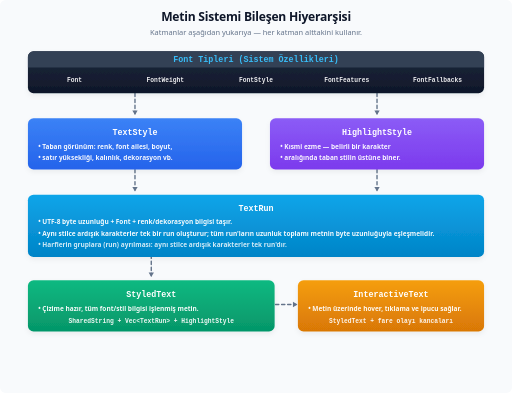
t = 0.00 s
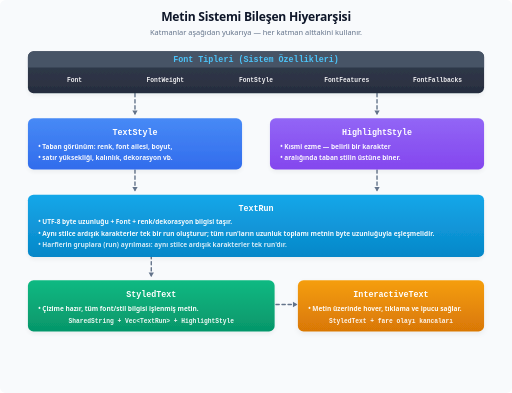
t = 2.40 s
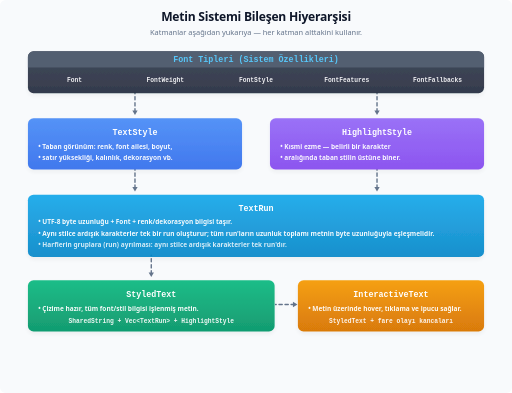
t = 3.53 s
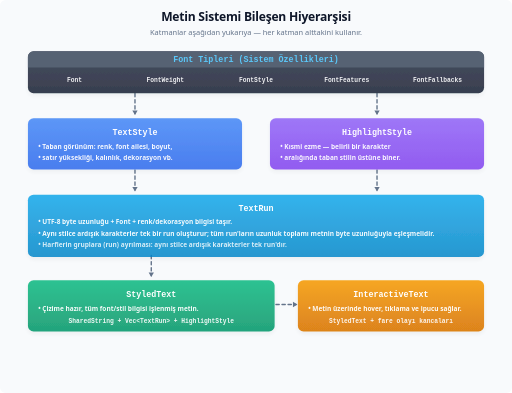
t = 4.65 s
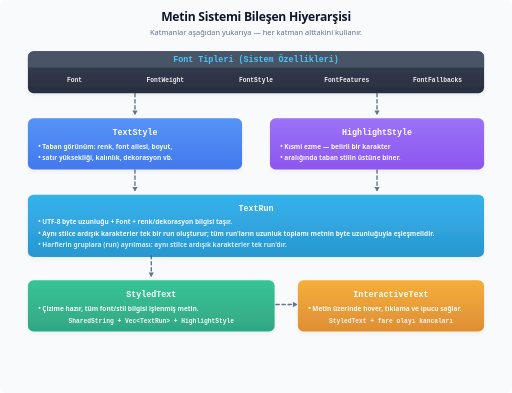
t = 6.90 s
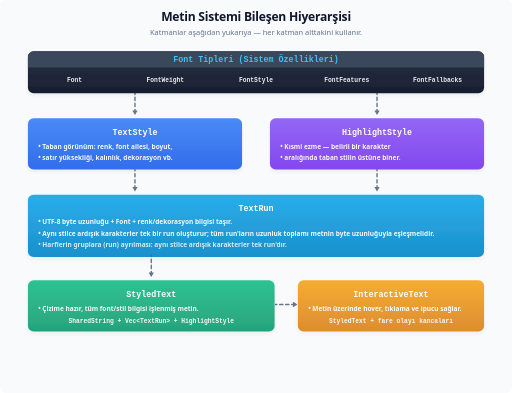
t = 8.28 s

The animated SVG that drew these frames (rendered in a browser with its animation timeline set to each time). Animation: 2 CSS @keyframes rules; frames cover the first 8.28 s, repeats indefinitely.

<svg xmlns="http://www.w3.org/2000/svg" viewBox="0 0 1100 844">
  <title>Metin Sistemi Bileşen Hiyerarşisi</title>
  <defs>
    <filter id="shadow" x="-20%" y="-20%" width="140%" height="140%">
      <feDropShadow dx="0" dy="5" stdDeviation="6" flood-color="#0f172a" flood-opacity="0.06" />
    </filter>
    <marker id="arrow" viewBox="0 0 1 1" refX="0.6" refY="0" markerWidth="1" markerHeight="1" orient="auto-start-reverse" overflow="visible" preserveAspectRatio="xMidYMid">
      <path d="M 1.6 0 L -1.6 1.9 L -1.6 -1.9 Z" fill="#64748b" />
    </marker>

    <!-- Kart degradeleri: aynı tonun açık → koyu hali -->
    <linearGradient id="g-slate" x1="0" y1="0" x2="0" y2="1">
      <stop offset="0" stop-color="#1e293b" /><stop offset="1" stop-color="#0f172a" />
    </linearGradient>
    <linearGradient id="g-blue" x1="0" y1="0" x2="0" y2="1">
      <stop offset="0" stop-color="#3b82f6" /><stop offset="1" stop-color="#2563eb" />
    </linearGradient>
    <linearGradient id="g-violet" x1="0" y1="0" x2="0" y2="1">
      <stop offset="0" stop-color="#8b5cf6" /><stop offset="1" stop-color="#7c3aed" />
    </linearGradient>
    <linearGradient id="g-sky" x1="0" y1="0" x2="0" y2="1">
      <stop offset="0" stop-color="#0ea5e9" /><stop offset="1" stop-color="#0284c7" />
    </linearGradient>
    <linearGradient id="g-green" x1="0" y1="0" x2="0" y2="1">
      <stop offset="0" stop-color="#10b981" /><stop offset="1" stop-color="#059669" />
    </linearGradient>
    <linearGradient id="g-amber" x1="0" y1="0" x2="0" y2="1">
      <stop offset="0" stop-color="#f59e0b" /><stop offset="1" stop-color="#d97706" />
    </linearGradient>

    <style>
      .bg { fill: #f8fafc; }
      .title { font: 800 26px system-ui, -apple-system, sans-serif; fill: #0f172a; letter-spacing: -0.5px; text-anchor: middle; }
      .sub { font: 500 16px system-ui, -apple-system, sans-serif; fill: #64748b; text-anchor: middle; }

      .c-title { font: 800 18px ui-monospace, SFMono-Regular, monospace; fill: #ffffff; text-anchor: middle; }
      .c-body { font: 600 14px system-ui, -apple-system, sans-serif; fill: #ffffff; opacity: 0.95; }
      .c-mono { font: 700 13.5px ui-monospace, SFMono-Regular, monospace; fill: #ffffff; opacity: 0.92; text-anchor: middle; }

      .flow-arrow { stroke: #64748b; stroke-width: 3; fill: none; marker-end: url(#arrow); stroke-linecap: round; stroke-linejoin: round; }

      /* Sıralı belirme — katmanlar alttan yukarıya akar; ilk kare tam opaklıkta */
      .layer { animation: layerPulse 10s ease-in-out infinite; }
      .l1 { animation-delay: 0s; }
      .l2 { animation-delay: 0.6s; }
      .l3 { animation-delay: 1.2s; }
      .l4 { animation-delay: 1.8s; }
      .l5 { animation-delay: 2.4s; }
      @keyframes layerPulse {
        0%   { opacity: 1; }
        45%  { opacity: 0.82; }
        100% { opacity: 1; }
      }
      .flowdash { stroke-dasharray: 7 6; animation: dashmove 9s linear infinite; }
      @keyframes dashmove { to { stroke-dashoffset: -52; } }
      @media (prefers-reduced-motion: reduce) {
        .layer, .flowdash { animation: none; }
      }
    </style>
  </defs>

  <rect width="100%" height="100%" rx="12" class="bg" />

  <text x="550" y="46" class="title">Metin Sistemi Bileşen Hiyerarşisi</text>
  <text x="550" y="74" class="sub">Katmanlar aşağıdan yukarıya — her katman alttakini kullanır.</text>

  <!-- ================= BAĞLANTILAR (kartların altında çizilir) ================= -->
  <path d="M 290 200 V 244" class="flow-arrow flowdash" />
  <path d="M 810 200 V 244" class="flow-arrow flowdash" />
  <path d="M 290 364 V 408" class="flow-arrow flowdash" />
  <path d="M 810 364 V 408" class="flow-arrow flowdash" />
  <path d="M 325 548 V 592" class="flow-arrow flowdash" />
  <path d="M 592 654 H 636" class="flow-arrow flowdash" />

  <!-- ================= 1. KART (FONT TİPLERİ) ================= -->
  <g class="layer l1" transform="translate(60, 110)">
    <rect width="980" height="90" rx="12" fill="url(#g-slate)" filter="url(#shadow)" />
    <path d="M 0 12 A 12 12 0 0 1 12 0 H 968 A 12 12 0 0 1 980 12 V 35 H 0 Z" fill="#334155" />
    <text x="490" y="24" class="c-title" style="fill:#38bdf8">Font Tipleri (Sistem Özellikleri)</text>

    <text x="100" y="65" class="c-mono">Font</text>
    <text x="295" y="65" class="c-mono">FontWeight</text>
    <text x="490" y="65" class="c-mono">FontStyle</text>
    <text x="685" y="65" class="c-mono">FontFeatures</text>
    <text x="880" y="65" class="c-mono">FontFallbacks</text>
  </g>

  <!-- ================= 2. KART (TEXTSTYLE) ================= -->
  <g class="layer l2" transform="translate(60, 254)">
    <rect width="460" height="110" rx="12" fill="url(#g-blue)" filter="url(#shadow)" />
    <text x="230" y="35" class="c-title">TextStyle</text>
    <text x="22" y="65" class="c-body" style="text-anchor:start">• Taban görünüm: renk, font ailesi, boyut,</text>
    <text x="22" y="90" class="c-body" style="text-anchor:start">• satır yüksekliği, kalınlık, dekorasyon vb.</text>
  </g>

  <!-- ================= 3. KART (HIGHLIGHTSTYLE) ================= -->
  <g class="layer l2" transform="translate(580, 254)">
    <rect width="460" height="110" rx="12" fill="url(#g-violet)" filter="url(#shadow)" />
    <text x="230" y="35" class="c-title">HighlightStyle</text>
    <text x="22" y="65" class="c-body" style="text-anchor:start">• Kısmi ezme — belirli bir karakter</text>
    <text x="22" y="90" class="c-body" style="text-anchor:start">• aralığında taban stilin üstüne biner.</text>
  </g>

  <!-- ================= 4. KART (TEXTRUN) ================= -->
  <g class="layer l3" transform="translate(60, 418)">
    <rect width="980" height="134" rx="12" fill="url(#g-sky)" filter="url(#shadow)" />
    <text x="490" y="35" class="c-title">TextRun</text>
    <text x="22" y="63" class="c-body" style="text-anchor:start">• UTF-8 byte uzunluğu + Font + renk/dekorasyon bilgisi taşır.</text>
    <text x="22" y="88" class="c-body" style="text-anchor:start">• Aynı stilce ardışık karakterler tek bir run oluşturur; tüm run'ların uzunluk toplamı metnin byte uzunluğuyla eşleşmelidir.</text>
    <text x="22" y="113" class="c-body" style="text-anchor:start; opacity:0.82">• Harflerin gruplara (run) ayrılması: aynı stilce ardışık karakterler tek run'dır.</text>
  </g>

  <!-- ================= 5. KART (STYLEDTEXT) ================= -->
  <g class="layer l4" transform="translate(60, 602)">
    <rect width="530" height="110" rx="12" fill="url(#g-green)" filter="url(#shadow)" />
    <text x="265" y="35" class="c-title">StyledText</text>
    <text x="22" y="65" class="c-body" style="text-anchor:start">• Çizime hazır, tüm font/stil bilgisi işlenmiş metin.</text>
    <text x="265" y="92" class="c-mono" style="opacity:0.92">SharedString + Vec&lt;TextRun&gt; + HighlightStyle</text>
  </g>

  <!-- ================= 6. KART (INTERACTIVETEXT) ================= -->
  <g class="layer l5" transform="translate(640, 602)">
    <rect width="400" height="110" rx="12" fill="url(#g-amber)" filter="url(#shadow)" />
    <text x="200" y="35" class="c-title">InteractiveText</text>
    <text x="22" y="65" class="c-body" style="text-anchor:start">• Metin üzerinde hover, tıklama ve ipucu sağlar.</text>
    <text x="200" y="92" class="c-mono" style="opacity:0.92">StyledText + fare olayı kancaları</text>
  </g>

</svg>
